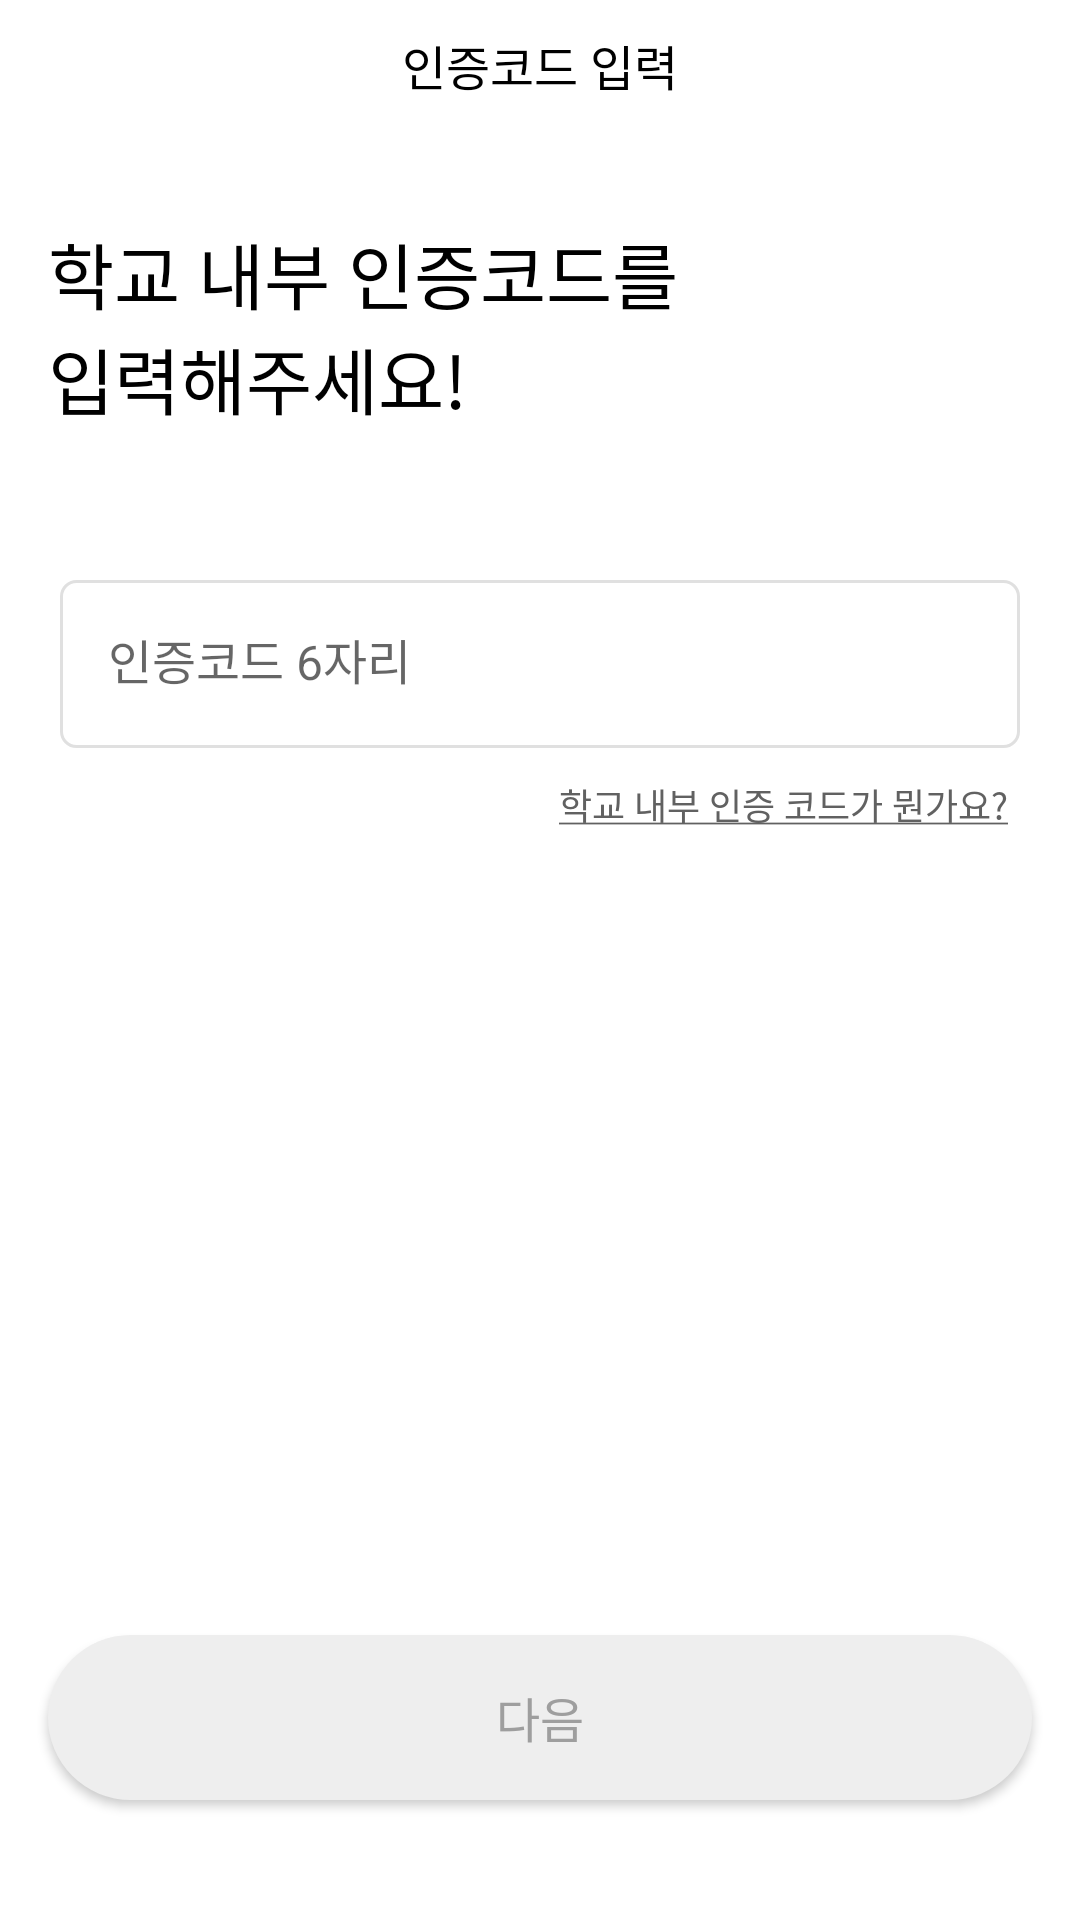

This screen was rendered from an Android layout file. Write that file and the resources it references.
<!-- AndroidManifest.xml: application theme Theme.Mediate -->
<!-- res/layout/fragment_input_code.xml -->
<?xml version="1.0" encoding="utf-8"?>
<androidx.constraintlayout.widget.ConstraintLayout
    xmlns:android="http://schemas.android.com/apk/res/android"
    xmlns:app="http://schemas.android.com/apk/res-auto"
    xmlns:tools="http://schemas.android.com/tools"
    android:background="@color/white"
    android:layout_width="match_parent"
    android:layout_height="match_parent">


    <ImageView
        android:id="@+id/bt_back"
        android:layout_width="24dp"
        android:layout_height="24dp"
        android:layout_marginStart="16dp"
        android:layout_marginLeft="16dp"
        android:layout_marginTop="12dp"
        android:src="@drawable/back_btn"
        app:layout_constraintStart_toStartOf="parent"
        app:layout_constraintTop_toTopOf="parent" />

    <TextView
        android:id="@+id/textView2"
        android:layout_width="wrap_content"
        android:layout_height="wrap_content"
        android:layout_marginTop="10dp"
        android:text="@string/input_code"
        android:textColor="@color/black"
        android:textSize="16sp"
        app:layout_constraintEnd_toEndOf="parent"
        app:layout_constraintStart_toStartOf="parent"
        app:layout_constraintTop_toTopOf="parent" />


    <TextView
        android:id="@+id/textView3"
        android:layout_width="wrap_content"
        android:layout_height="wrap_content"
        android:text="@string/input_code_question"
        android:textSize="24sp"
        android:textColor="@color/black"
        android:layout_marginTop="40dp"
        android:layout_marginStart="16dp"
        app:layout_constraintStart_toStartOf="parent"
        app:layout_constraintTop_toBottomOf="@+id/textView2"
        android:layout_marginLeft="16dp" />

    <EditText
        android:id="@+id/et_code"
        android:layout_width="match_parent"
        android:layout_height="56dp"
        android:layout_marginStart="20dp"
        android:layout_marginTop="50dp"
        android:layout_marginEnd="20dp"
        android:background="@drawable/login_edit_change"
        android:hint="@string/input_code_hint"
        android:paddingTop="18dp"
        android:paddingBottom="18dp"
        android:paddingStart="16dp"
        android:paddingEnd="16dp"
        android:textSize="16sp"
        app:layout_constraintEnd_toEndOf="parent"
        app:layout_constraintHorizontal_bias="0.0"
        app:layout_constraintStart_toStartOf="parent"
        app:layout_constraintTop_toBottomOf="@+id/textView3" />

    <TextView
        android:id="@+id/tv_hint_input_code"
        android:layout_width="wrap_content"
        android:layout_height="wrap_content"
        android:text="@string/input_code_hint"
        android:textSize="11sp"
        android:layout_marginTop="8dp"
        android:layout_marginStart="16dp"
        android:textColor="@color/text_grey"
        android:visibility="gone"
        app:layout_constraintStart_toStartOf="@+id/et_code"
        app:layout_constraintTop_toTopOf="@+id/et_code"
        android:layout_marginLeft="16dp" />

    <TextView
        android:id="@+id/tv_input_code_check"
        android:layout_width="wrap_content"
        android:layout_height="wrap_content"
        android:layout_marginStart="20dp"
        android:layout_marginTop="4dp"
        android:visibility="gone"
        android:text="@string/check_code"
        android:textColor="@color/red"
        android:textSize="11sp"
        app:layout_constraintStart_toStartOf="parent"
        app:layout_constraintTop_toBottomOf="@+id/et_code"
        android:layout_marginLeft="20dp" />

    <TextView
        android:id="@+id/tv_code_info"
        android:layout_width="wrap_content"
        android:layout_height="wrap_content"
        android:text="@string/code_info"
        android:textColor="@color/auth_grey"
        android:textSize="12sp"
        android:layout_marginTop="10dp"
        android:layout_marginEnd="24dp"
        android:layout_marginRight="24dp"
        app:layout_constraintEnd_toEndOf="parent"
        app:layout_constraintTop_toBottomOf="@+id/et_code" />



    <androidx.appcompat.widget.AppCompatButton
        android:id="@+id/bt_next_inactive"
        android:layout_width="match_parent"
        android:layout_height="55dp"
        android:background="@drawable/register_next_inactive"
        android:padding="10dp"
        android:text="다음"
        android:textColor="#9E9E9E"
        android:textSize="16sp"
        android:layout_marginBottom="40dp"
        android:layout_marginRight="16dp"
        android:layout_marginLeft="16dp"
        app:layout_constraintBottom_toBottomOf="parent"
        app:layout_constraintEnd_toEndOf="parent"
        app:layout_constraintStart_toStartOf="parent" />

    <androidx.appcompat.widget.AppCompatButton
        android:id="@+id/bt_next_active"
        android:layout_width="match_parent"
        android:layout_height="55dp"
        android:layout_marginLeft="16dp"
        android:layout_marginRight="16dp"
        android:layout_marginBottom="40dp"
        android:background="@drawable/register_next_active"
        android:padding="10dp"
        android:text="다음"
        android:textColor="@color/white"
        android:textSize="16sp"
        android:visibility="gone"
        app:layout_constraintBottom_toBottomOf="parent"
        app:layout_constraintEnd_toEndOf="parent"
        app:layout_constraintStart_toStartOf="parent" />


</androidx.constraintlayout.widget.ConstraintLayout>
<!-- resources referenced by this layout -->
<resources>
  <color name="auth_grey">#616161</color>
  <color name="black">#FF000000</color>
  <color name="red">#EF2B2A</color>
  <color name="text_grey">#9E9E9E</color>
  <color name="white">#FFFFFFFF</color>
  <!-- drawable login_edit_change (drawable) -->
  <?xml version="1.0" encoding="utf-8"?>
  <selector xmlns:android="http://schemas.android.com/apk/res/android">
      <item
          android:state_focused="false"
          android:state_window_focused="false"
          android:drawable="@drawable/login_edit_nonfocus" />
  
      <item
          android:state_focused="true"
          android:state_window_focused="true"
          android:drawable="@drawable/login_edit_focus" />
  
  
  
  </selector>
  <!-- drawable register_next_active (drawable-v24) -->
  <?xml version="1.0" encoding="utf-8"?>
  <layer-list xmlns:android="http://schemas.android.com/apk/res/android">
  
      <item>
          <shape android:shape="rectangle">
              <solid android:color="@color/main_blue" />
              <corners
                  android:bottomRightRadius="100dp"
                  android:bottomLeftRadius="100dp"
                  android:topLeftRadius="100dp"
                  android:topRightRadius="100dp"/>
  
          </shape>
  
      </item>
  </layer-list>
  <!-- drawable register_next_inactive (drawable-v24) -->
  <?xml version="1.0" encoding="utf-8"?>
  <layer-list xmlns:android="http://schemas.android.com/apk/res/android">
  
      <item>
          <shape android:shape="rectangle">
              <solid android:color="#EEEEEE" />
              <corners
                  android:bottomRightRadius="100dp"
                  android:bottomLeftRadius="100dp"
                  android:topLeftRadius="100dp"
                  android:topRightRadius="100dp"/>
  
          </shape>
  
      </item>
  </layer-list>
  <string name="check_code">인증번호가 맞지 않습니다. 다시 확인해주세요.</string>
  <string name="code_info"><u>학교 내부 인증 코드가 뭔가요?</u></string>
  <string name="input_code">인증코드 입력</string>
  <string name="input_code_hint">인증코드 6자리</string>
  <string name="input_code_question">학교 내부 인증코드를\n입력해주세요!</string>
  <!-- drawable login_edit_nonfocus (drawable-v24) -->
  <?xml version="1.0" encoding="utf-8"?>
  <layer-list xmlns:android="http://schemas.android.com/apk/res/android">
  
      <item>
          <shape android:shape="rectangle">
              <stroke
                  android:width="1dp"
                  android:color="@color/edit_stroke" />
              <solid android:color="@color/white" />
              <corners
                  android:bottomRightRadius="5dp"
                  android:bottomLeftRadius="5dp"
                  android:topLeftRadius="5dp"
                  android:topRightRadius="5dp"/>
  
          </shape>
  
      </item>
  </layer-list>
  <!-- drawable login_edit_focus (drawable) -->
  <?xml version="1.0" encoding="utf-8"?>
  <layer-list xmlns:android="http://schemas.android.com/apk/res/android">
  
      <item>
          <shape android:shape="rectangle">
              <stroke
                  android:width="1dp"
                  android:color="#616161" />
              <solid android:color="@color/white" />
              <corners
                  android:bottomRightRadius="5dp"
                  android:bottomLeftRadius="5dp"
                  android:topLeftRadius="5dp"
                  android:topRightRadius="5dp"/>
  
          </shape>
  
      </item>
  </layer-list>
  <color name="main_blue">#0070FF</color>
  <color name="purple_500">#FF6200EE</color>
  <color name="purple_700">#FF3700B3</color>
  <color name="teal_200">#FF03DAC5</color>
  <color name="teal_700">#FF018786</color>
  <color name="edit_stroke">#E0E0E0</color>
</resources>
